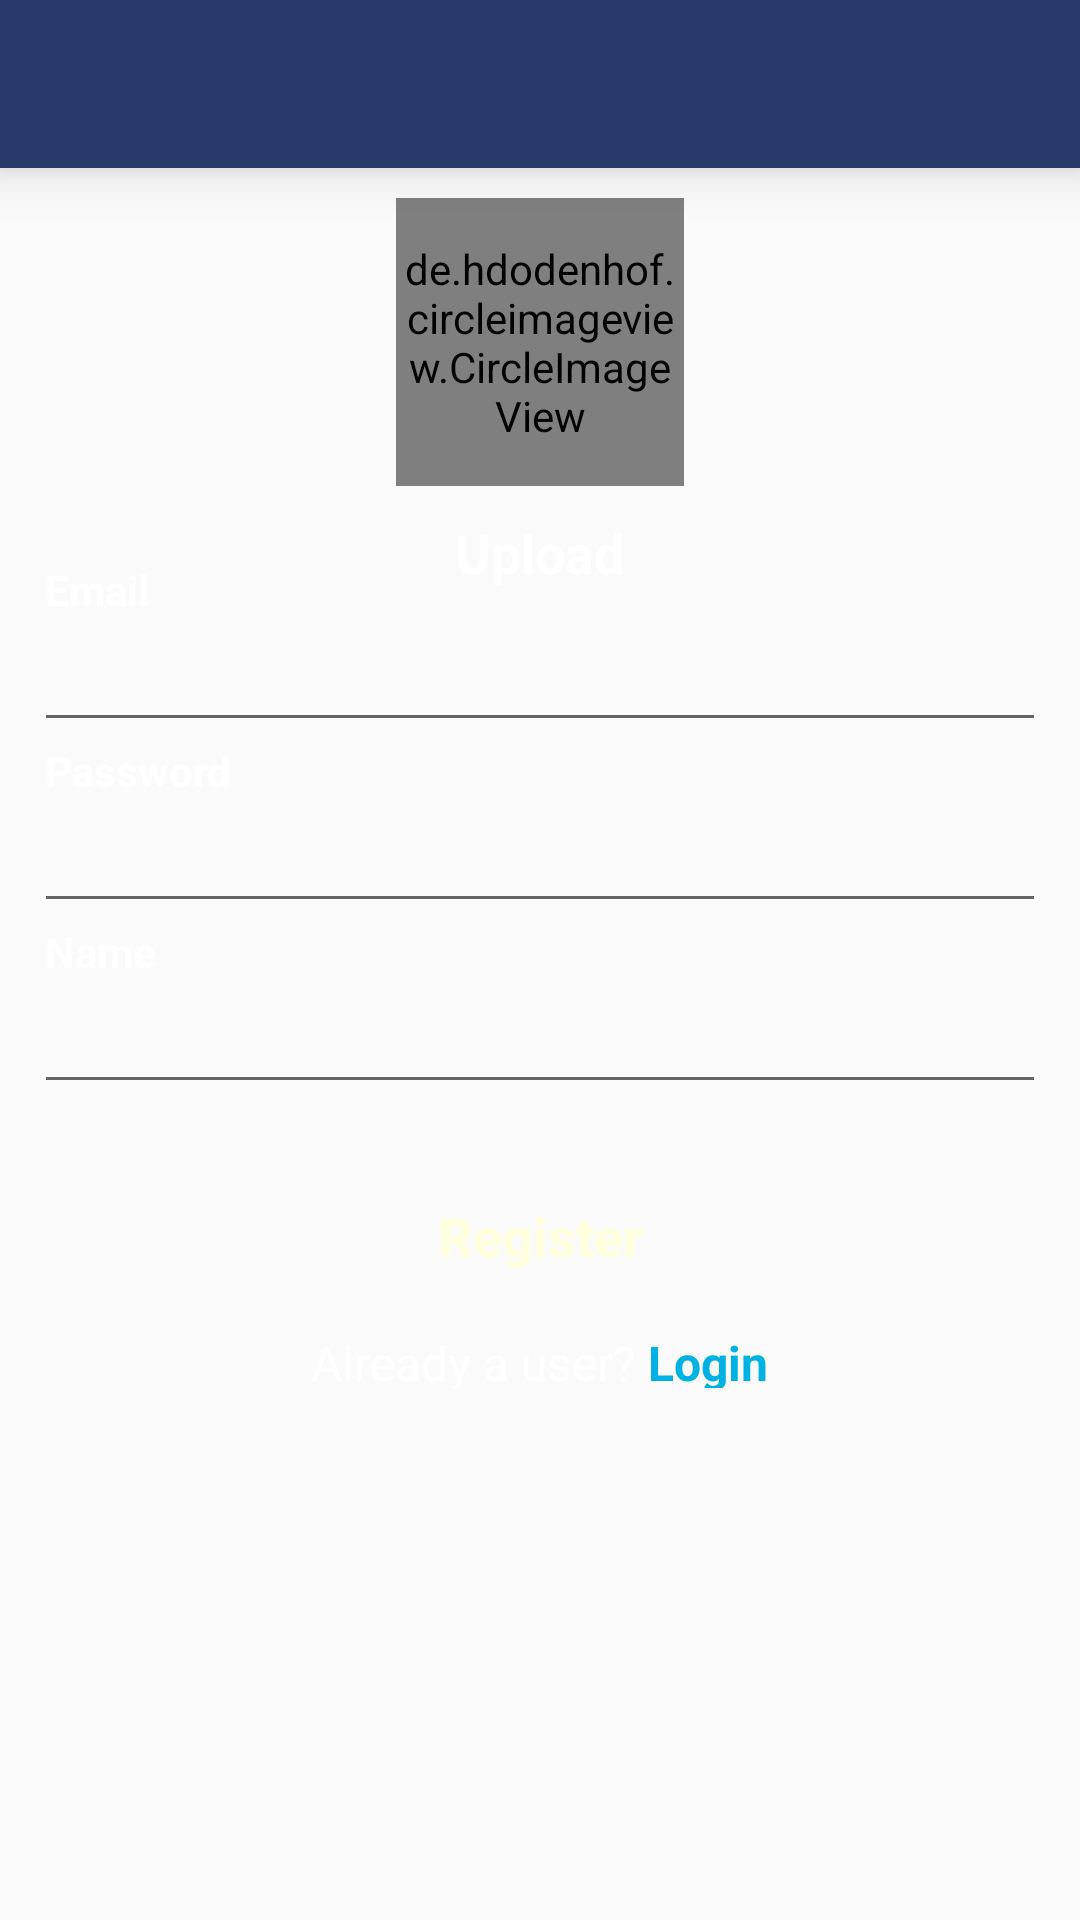

Android layout source for this screen:
<!-- AndroidManifest.xml: activity theme Theme.AppCompat.Light.NoActionBar -->
<!-- res/layout/activity_register.xml -->
<?xml version="1.0" encoding="utf-8"?>

<RelativeLayout xmlns:android="http://schemas.android.com/apk/res/android"
    android:layout_width="match_parent"
    android:layout_height="match_parent"
    xmlns:app="http://schemas.android.com/apk/res-auto"
    android:background="@drawable/bg"
    android:orientation="vertical">

    <androidx.appcompat.widget.Toolbar
        android:layout_width="match_parent"
        android:layout_height="wrap_content"
        android:background="@color/colorPrimary"
        app:titleTextColor="#fff"
        android:elevation="10dp"
        android:id="@+id/toolbarRegister"
        ></androidx.appcompat.widget.Toolbar>





        <de.hdodenhof.circleimageview.CircleImageView
            android:layout_width="96dp"
            android:layout_height="96dp"
            android:layout_below="@+id/toolbarRegister"
            android:layout_centerInParent="true"
            android:id="@+id/imageUpload"
            android:layout_marginTop="10dp"
            android:src="@drawable/defaultprofile"
            app:civ_border_width="2dp"
            app:civ_border_color="#FF000000"
            />

    <TextView
        android:layout_width="wrap_content"
        android:layout_height="wrap_content"
        android:layout_below="@+id/imageUpload"
        android:layout_centerInParent="true"
        android:layout_marginTop="10dp"
        android:text="Upload"
        android:onClick="pickPhoto"
        android:textColor="#fff"
        android:textStyle="bold"
        android:textSize="18sp"

        />



        <LinearLayout
            android:layout_width="match_parent"
            android:layout_height="match_parent"
            android:orientation="vertical"

            android:layout_marginTop="10dp"
            android:layout_below="@+id/imageUpload"
            android:padding="15dp">



            <TextView
                android:layout_width="wrap_content"
                android:layout_height="wrap_content"
                android:text="Email"
                android:textAppearance="@style/Base.TextAppearance.AppCompat.Small"
                android:textColor="#fff"
                android:textStyle="bold" />

            <EditText
                android:layout_width="match_parent"
                android:layout_height="wrap_content"
                android:layout_marginLeft="-4dp"
                android:layout_marginRight="-4dp"
                android:maxLength="50"
                android:maxLines="1"
                android:inputType="textEmailAddress"
                android:id="@+id/emailRegister"
                android:singleLine="true"
                android:textColor="#fff"
                />



            <TextView
                android:layout_width="wrap_content"
                android:layout_height="wrap_content"
                android:text="Password"
                android:textAppearance="@style/Base.TextAppearance.AppCompat.Small"
                android:textColor="#fff"
                android:textStyle="bold" />

            <EditText
                android:layout_width="match_parent"
                android:layout_height="wrap_content"
                android:layout_marginLeft="-4dp"
                android:layout_marginRight="-4dp"
                android:inputType="textPassword"
                android:maxLength="50"
                android:id="@+id/passwordRegister"
                android:maxLines="1"
                android:singleLine="true"
                android:textColor="#fff" />


            <TextView
                android:layout_width="wrap_content"
                android:layout_height="wrap_content"
                android:text="Name"
                android:textAppearance="@style/Base.TextAppearance.AppCompat.Small"
                android:textColor="#fff"
                android:textStyle="bold" />

            <EditText
                android:layout_width="match_parent"
                android:layout_height="wrap_content"
                android:layout_marginLeft="-4dp"
                android:layout_marginRight="-4dp"
                android:inputType="text"
                android:maxLength="50"
                android:id="@+id/nameRegister"
                android:maxLines="1"
                android:singleLine="true"
                android:textColor="#fff" />





            <Button
                android:layout_width="match_parent"
                android:layout_height="wrap_content"
                android:layout_marginLeft="-4dp"
                android:layout_marginRight="-4dp"
                android:layout_marginTop="20dp"
                android:background="@drawable/bg_gradient_red"
                android:text="Register"
                android:onClick="register"
                android:textStyle="bold"
                android:textSize="18sp"
                android:textAllCaps="false"
                android:textColor="#ffd" />



            <LinearLayout
                android:layout_width="match_parent"
                android:layout_height="wrap_content"

                android:layout_gravity="center"
                android:gravity="center"
                android:orientation="horizontal">

                <TextView
                    android:layout_width="wrap_content"
                    android:layout_height="wrap_content"
                    android:text="Already a user? "
                    android:layout_marginTop="5dp"
                    android:textAppearance="@style/Base.TextAppearance.AppCompat.Subhead"
                    android:textColor="#fff" />

                <TextView
                    android:layout_width="wrap_content"
                    android:layout_height="match_parent"
                    android:clickable="true"
                    android:onClick="openLogin"
                    android:layout_marginTop="5dp"
                    android:text="Login"
                    android:textAppearance="@style/Base.TextAppearance.AppCompat.Subhead"
                    android:textColor="@color/colorAccent"
                    android:textStyle="bold" />
            </LinearLayout>
        </LinearLayout>


</RelativeLayout>
<!-- resources referenced by this layout -->
<resources>
  <color name="colorAccent">#00b1e3</color>
  <color name="colorPrimary">#283a69</color>
</resources>
